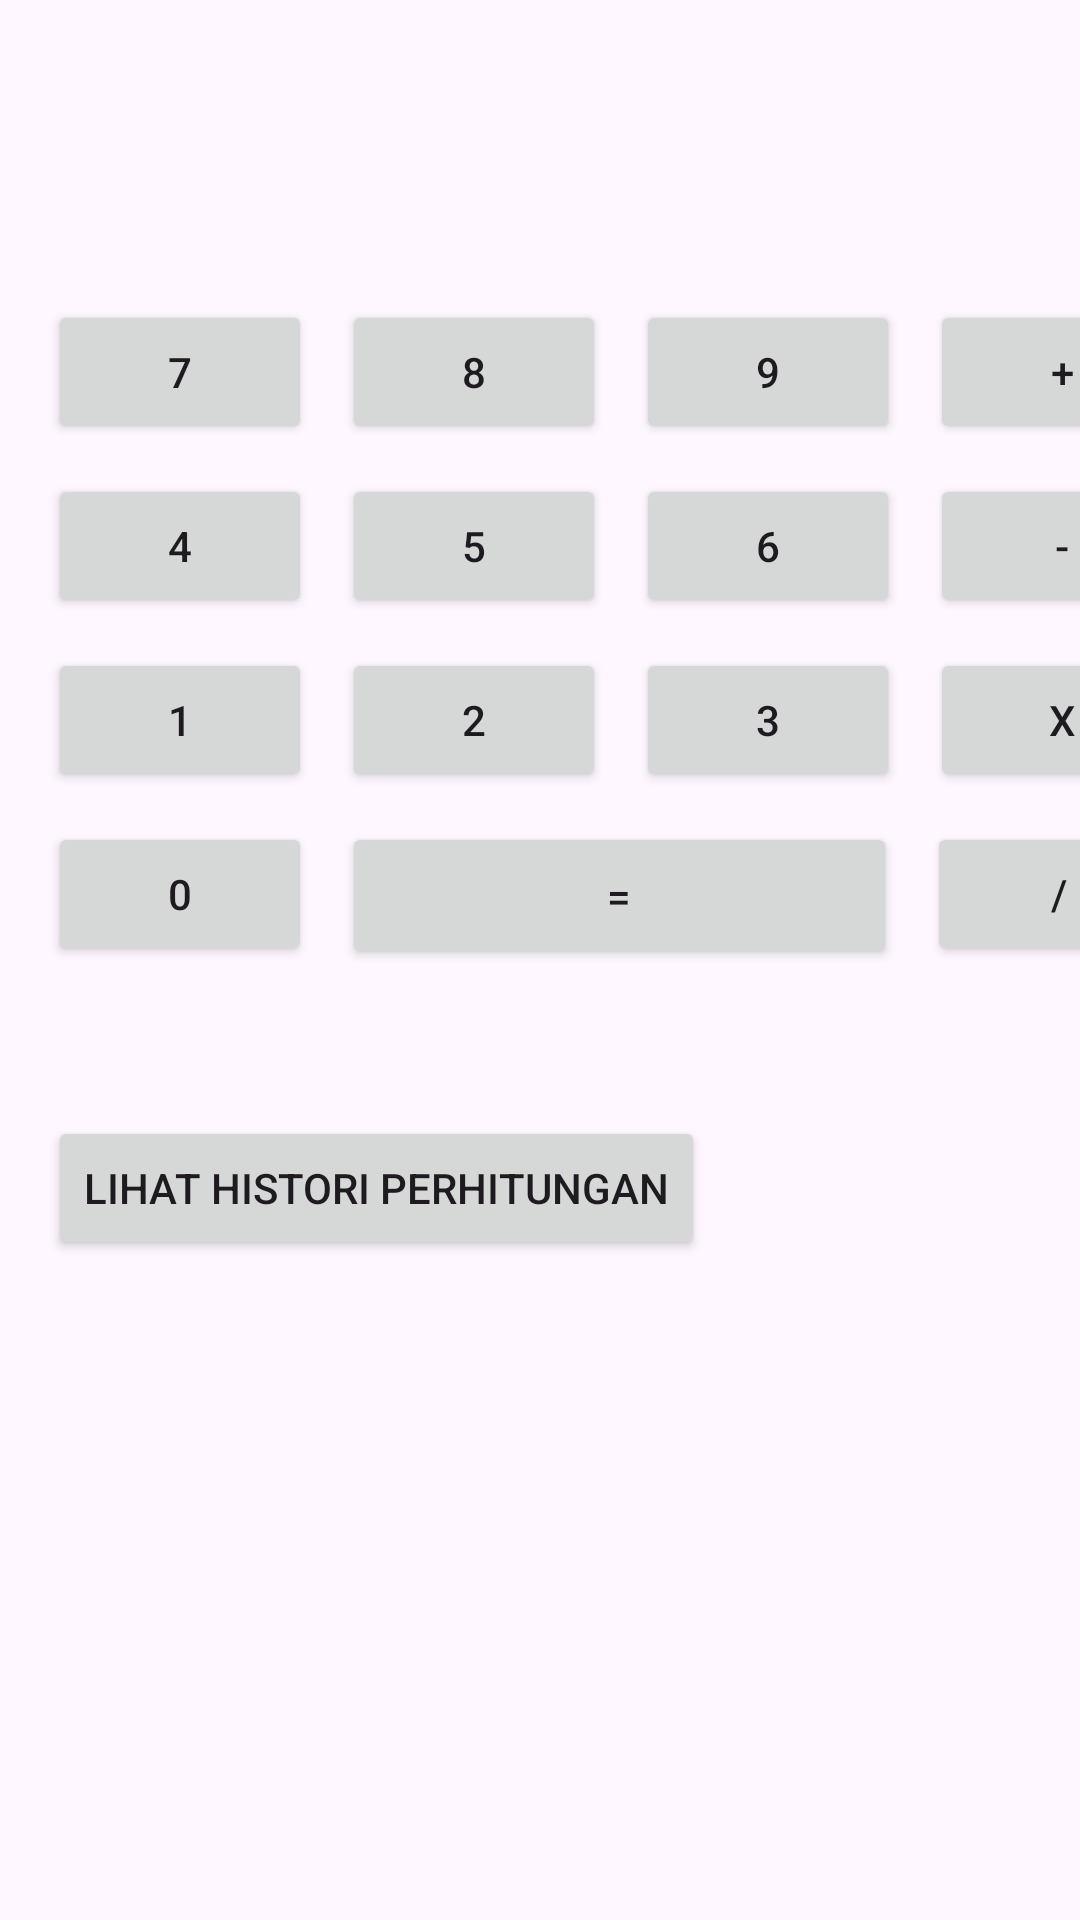

Produce the Android XML layout that renders to this screen, including the resource entries it uses.
<!-- AndroidManifest.xml: application theme Theme.Printent -->
<!-- res/layout/activity_main.xml -->
<?xml version="1.0" encoding="utf-8"?>
<androidx.constraintlayout.widget.ConstraintLayout xmlns:android="http://schemas.android.com/apk/res/android"
    xmlns:app="http://schemas.android.com/apk/res-auto"
    xmlns:tools="http://schemas.android.com/tools"
    android:id="@+id/main"
    android:layout_width="match_parent"
    android:layout_height="match_parent"
    tools:context=".MainActivity">

    <Button
        android:id="@+id/button"
        android:layout_width="wrap_content"
        android:layout_height="wrap_content"
        android:layout_marginStart="16dp"
        android:layout_marginTop="100dp"
        android:text="7"
        app:layout_constraintStart_toStartOf="parent"
        app:layout_constraintTop_toTopOf="parent" />

    <Button
        android:id="@+id/button2"
        android:layout_width="wrap_content"
        android:layout_height="wrap_content"
        android:layout_marginStart="10dp"
        android:text="8"
        app:layout_constraintStart_toEndOf="@+id/button"
        app:layout_constraintTop_toTopOf="@+id/button" />

    <Button
        android:id="@+id/button3"
        android:layout_width="wrap_content"
        android:layout_height="wrap_content"
        android:layout_marginStart="10dp"
        android:text="9"
        app:layout_constraintStart_toEndOf="@+id/button2"
        app:layout_constraintTop_toTopOf="@+id/button2" />

    <Button
        android:id="@+id/button4"
        android:layout_width="wrap_content"
        android:layout_height="wrap_content"
        android:layout_marginStart="10dp"
        android:text="+"
        app:layout_constraintStart_toEndOf="@+id/button3"
        app:layout_constraintTop_toTopOf="@+id/button3" />

    <Button
        android:id="@+id/button5"
        android:layout_width="wrap_content"
        android:layout_height="wrap_content"
        android:layout_marginTop="10dp"
        android:text="4"
        app:layout_constraintStart_toStartOf="@+id/button"
        app:layout_constraintTop_toBottomOf="@+id/button" />

    <Button
        android:id="@+id/button6"
        android:layout_width="wrap_content"
        android:layout_height="wrap_content"
        android:layout_marginStart="10dp"
        android:text="5"
        app:layout_constraintStart_toEndOf="@+id/button5"
        app:layout_constraintTop_toTopOf="@+id/button5" />

    <Button
        android:id="@+id/button7"
        android:layout_width="wrap_content"
        android:layout_height="wrap_content"
        android:layout_marginStart="10dp"
        android:text="6"
        app:layout_constraintStart_toEndOf="@+id/button6"
        app:layout_constraintTop_toTopOf="@+id/button6" />

    <Button
        android:id="@+id/button8"
        android:layout_width="wrap_content"
        android:layout_height="wrap_content"
        android:layout_marginStart="10dp"
        android:text="-"
        app:layout_constraintStart_toEndOf="@+id/button7"
        app:layout_constraintTop_toTopOf="@+id/button7" />

    <Button
        android:id="@+id/button9"
        android:layout_width="wrap_content"
        android:layout_height="wrap_content"
        android:layout_marginTop="10dp"
        android:text="1"
        app:layout_constraintStart_toStartOf="@+id/button5"
        app:layout_constraintTop_toBottomOf="@+id/button5" />

    <Button
        android:id="@+id/button10"
        android:layout_width="wrap_content"
        android:layout_height="wrap_content"
        android:layout_marginStart="10dp"
        android:text="2"
        app:layout_constraintStart_toEndOf="@+id/button9"
        app:layout_constraintTop_toTopOf="@+id/button9" />

    <Button
        android:id="@+id/button11"
        android:layout_width="wrap_content"
        android:layout_height="wrap_content"
        android:layout_marginStart="10dp"
        android:text="3"
        app:layout_constraintStart_toEndOf="@+id/button10"
        app:layout_constraintTop_toTopOf="@+id/button10" />

    <Button
        android:id="@+id/button12"
        android:layout_width="wrap_content"
        android:layout_height="wrap_content"
        android:layout_marginStart="10dp"
        android:text="x"
        app:layout_constraintStart_toEndOf="@+id/button11"
        app:layout_constraintTop_toTopOf="@+id/button11" />

    <Button
        android:id="@+id/button13"
        android:layout_width="wrap_content"
        android:layout_height="wrap_content"
        android:layout_marginTop="10dp"
        android:text="0"
        app:layout_constraintStart_toStartOf="@+id/button9"
        app:layout_constraintTop_toBottomOf="@+id/button9" />

    <Button
        android:id="@+id/btnExplisit1"
        android:layout_width="185dp"
        android:layout_height="49dp"
        android:layout_marginStart="10dp"
        android:text="="
        app:layout_constraintStart_toEndOf="@+id/button13"
        app:layout_constraintTop_toTopOf="@+id/button13" />

    <Button
        android:id="@+id/button15"
        android:layout_width="wrap_content"
        android:layout_height="wrap_content"
        android:layout_marginStart="10dp"
        android:text="/"
        app:layout_constraintStart_toEndOf="@+id/btnExplisit1"
        app:layout_constraintTop_toTopOf="@+id/btnExplisit1" />

    <Button
        android:id="@+id/btnExplisit3"
        android:layout_width="wrap_content"
        android:layout_height="wrap_content"
        android:layout_marginTop="50dp"
        android:text="Lihat Histori Perhitungan"
        app:layout_constraintStart_toStartOf="@+id/button13"
        app:layout_constraintTop_toBottomOf="@+id/button13" />
</androidx.constraintlayout.widget.ConstraintLayout>
<!-- resources referenced by this layout -->
<resources>
  <style name="Theme.Printent" parent="Base.Theme.Printent" />
  <style name="Base.Theme.Printent" parent="Theme.Material3.DayNight.NoActionBar">
          
          
      </style>
</resources>
